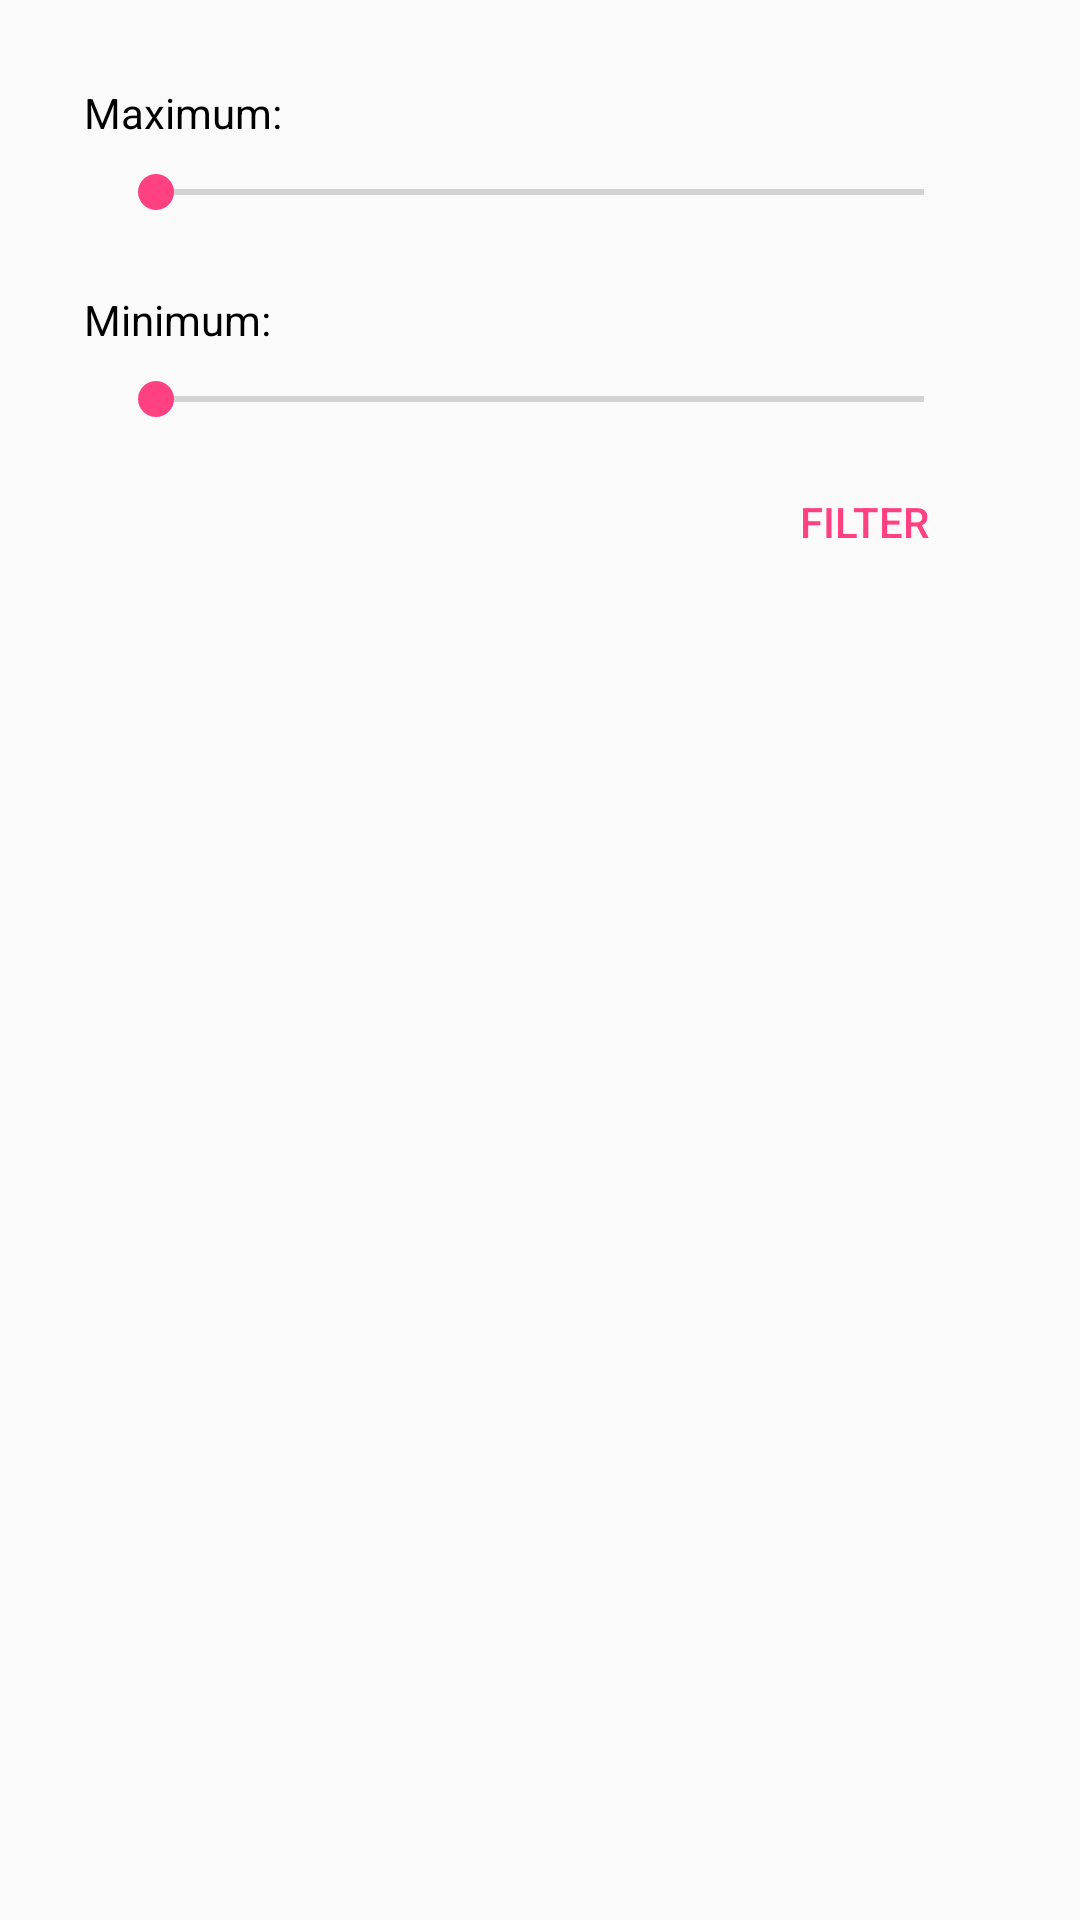

This screen was rendered from an Android layout file. Write that file and the resources it references.
<!-- AndroidManifest.xml: application theme AppTheme -->
<!-- res/layout/fragment_filter.xml -->
<?xml version="1.0" encoding="utf-8"?>
<android.support.constraint.ConstraintLayout xmlns:android="http://schemas.android.com/apk/res/android"
  xmlns:app="http://schemas.android.com/apk/res-auto"
  xmlns:tools="http://schemas.android.com/tools"
  android:layout_width="match_parent"
  android:layout_height="match_parent"
  android:padding="20dp">

  <SeekBar
    android:id="@+id/f_filter_seek_max"
    android:layout_width="0dp"
    android:layout_height="wrap_content"
    android:layout_marginEnd="16dp"
    android:layout_marginStart="16dp"
    android:layout_marginTop="8dp"
    app:layout_constraintEnd_toEndOf="parent"
    app:layout_constraintStart_toStartOf="parent"
    app:layout_constraintTop_toBottomOf="@+id/f_filter_txt_max_placeholder" />

  <SeekBar
    android:id="@+id/f_filter_seek_min"
    android:layout_width="0dp"
    android:layout_height="wrap_content"
    android:layout_marginEnd="16dp"
    android:layout_marginStart="16dp"
    android:layout_marginTop="8dp"
    app:layout_constraintEnd_toEndOf="parent"
    app:layout_constraintStart_toStartOf="parent"
    app:layout_constraintTop_toBottomOf="@+id/f_filter_txt_min_placeholder" />

  <TextView
    android:id="@+id/f_filter_txt_max_placeholder"
    android:layout_width="0dp"
    android:layout_height="wrap_content"
    android:layout_marginStart="8dp"
    android:layout_marginTop="8dp"
    android:text="@string/maximum"
    android:textColor="@android:color/black"
    app:layout_constraintStart_toStartOf="parent"
    app:layout_constraintTop_toTopOf="parent" />

  <TextView
    android:id="@+id/f_filter_txt_min_placeholder"
    android:layout_width="0dp"
    android:layout_height="wrap_content"
    android:layout_marginStart="8dp"
    android:layout_marginTop="24dp"
    android:text="@string/minimum"
    android:textColor="@android:color/black"
    app:layout_constraintStart_toStartOf="parent"
    app:layout_constraintTop_toBottomOf="@+id/f_filter_seek_max" />

  <TextView
    android:id="@+id/f_filter_txt_max"
    android:layout_width="wrap_content"
    android:layout_height="wrap_content"
    android:layout_marginStart="8dp"
    app:layout_constraintStart_toEndOf="@+id/f_filter_txt_max_placeholder"
    app:layout_constraintTop_toTopOf="@+id/f_filter_txt_max_placeholder"
    tools:text="@string/placeholder" />

  <TextView
    android:id="@+id/f_filter_txt_min"
    android:layout_width="wrap_content"
    android:layout_height="wrap_content"
    android:layout_marginStart="8dp"
    app:layout_constraintStart_toEndOf="@+id/f_filter_txt_min_placeholder"
    app:layout_constraintTop_toTopOf="@+id/f_filter_txt_min_placeholder"
    tools:text="@string/placeholder" />

  <Button
    android:id="@+id/f_filter_accept"
    style="@style/Widget.AppCompat.Button.Borderless.Colored"
    android:layout_width="wrap_content"
    android:layout_height="wrap_content"
    android:layout_marginEnd="8dp"
    android:layout_marginTop="8dp"
    android:text="@string/filter_button"
    app:layout_constraintEnd_toEndOf="parent"
    app:layout_constraintTop_toBottomOf="@+id/f_filter_seek_min" />
</android.support.constraint.ConstraintLayout>
<!-- resources referenced by this layout -->
<resources>
  <string name="filter_button">Filter</string>
  <string name="maximum">Maximum:</string>
  <string name="minimum">Minimum:</string>
  <string name="placeholder">Placeholder</string>
  <style name="AppTheme" parent="Theme.AppCompat.Light.DarkActionBar">
          
          <item name="colorPrimary">@color/colorPrimary</item>
          <item name="colorPrimaryDark">@color/colorPrimaryDark</item>
          <item name="colorAccent">@color/colorAccent</item>
      </style>
  <color name="colorPrimary">#3F51B5</color>
  <color name="colorPrimaryDark">#303F9F</color>
  <color name="colorAccent">#FF4081</color>
</resources>
